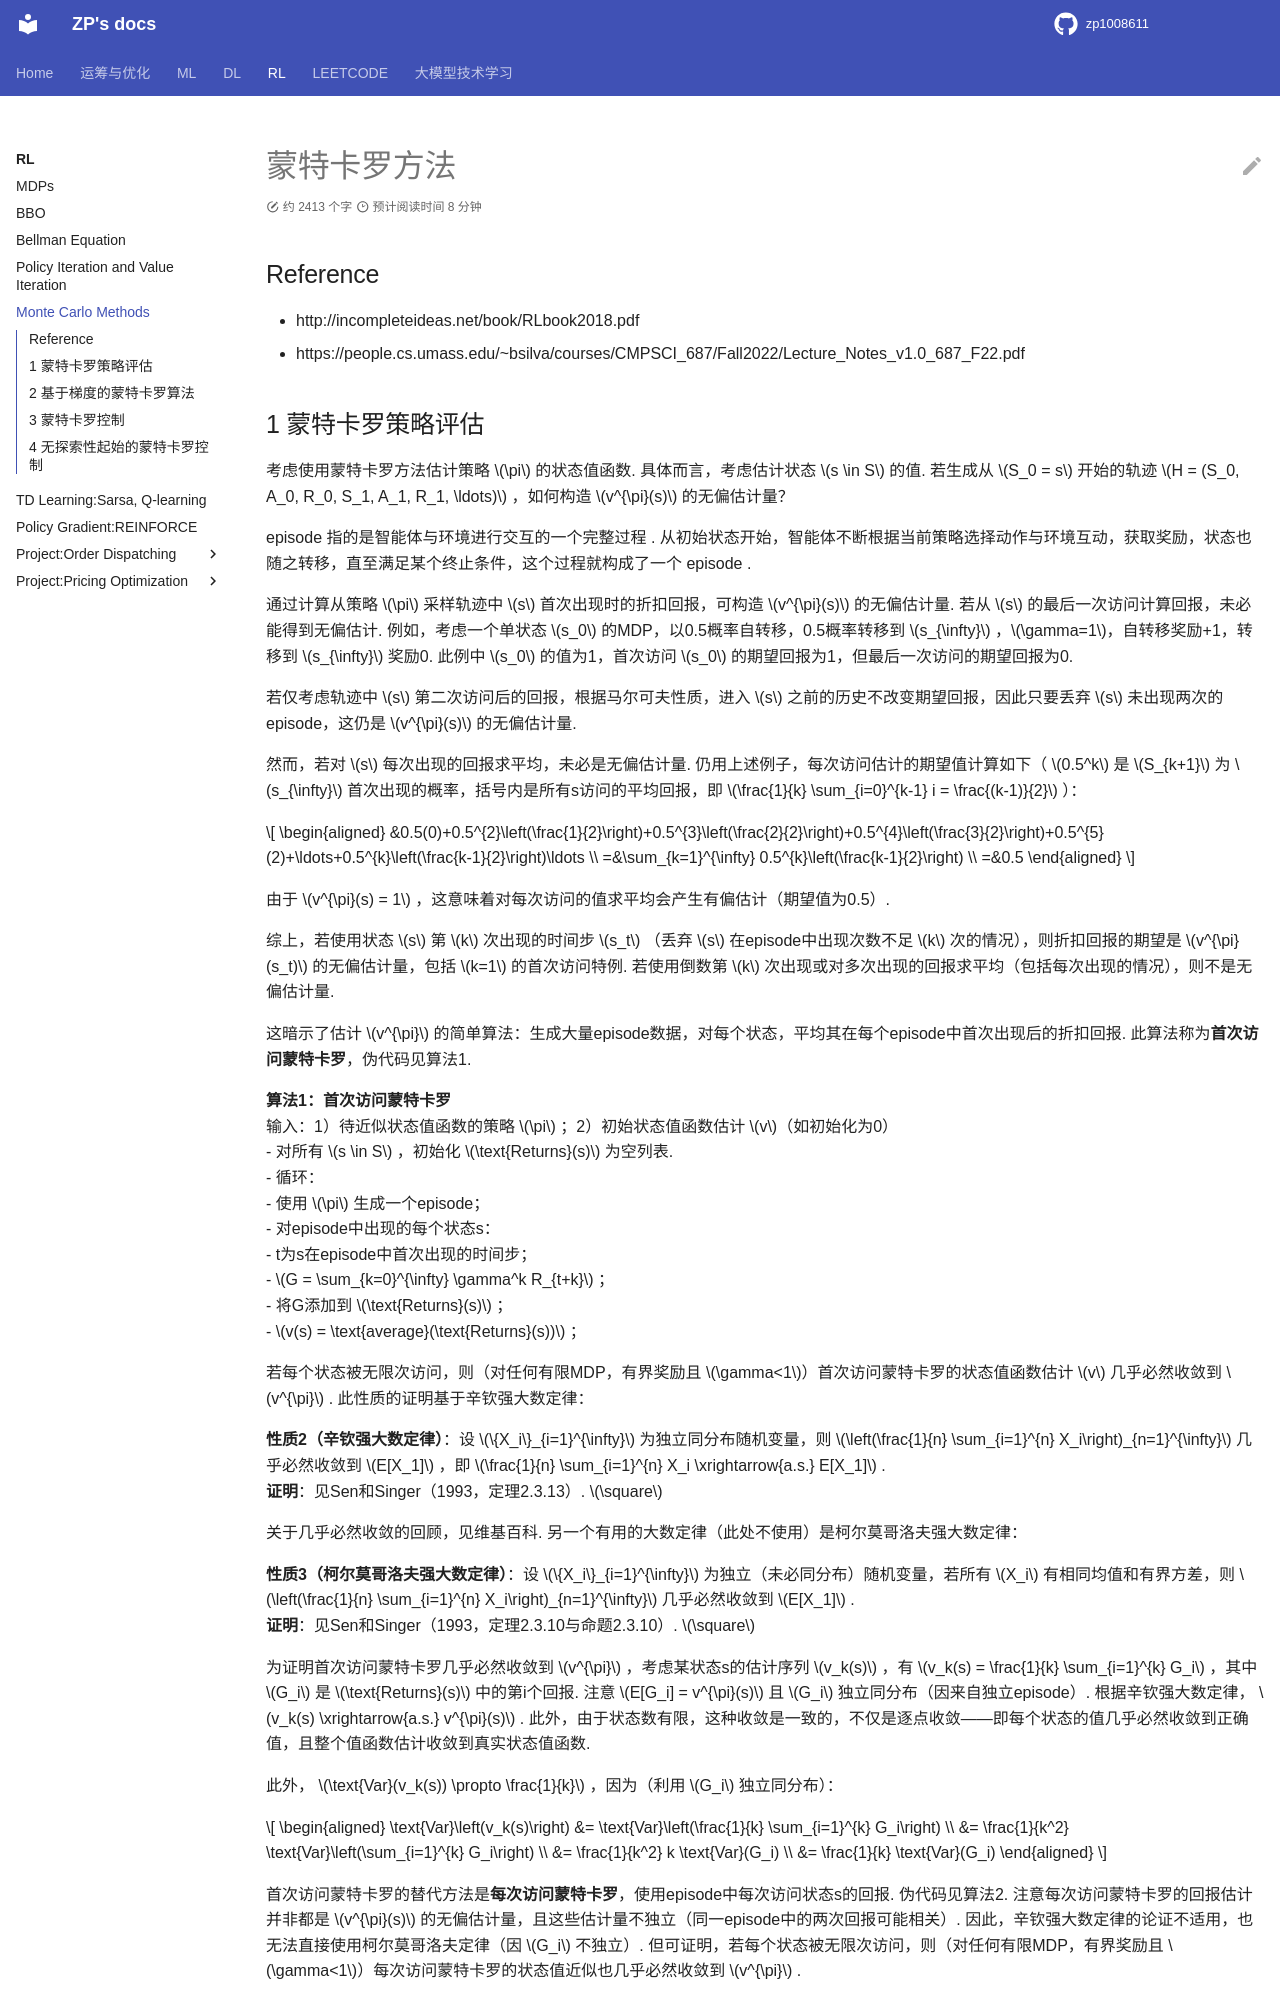

repository: zp1008611/zp1008611.github.io · page: RL/MCM/index.html · generator: mkdocs

# 蒙特卡罗方法

## Reference

- http://incompleteideas.net/book/RLbook2018.pdf
- https://people.cs.umass.edu/~bsilva/courses/CMPSCI_687/Fall2022/Lecture_Notes_v1.0_687_F22.pdf



## 1 蒙特卡罗策略评估

考虑使用蒙特卡罗方法估计策略 $\pi$ 的状态值函数. 具体而言，考虑估计状态 $s \in S$ 的值. 若生成从 $S_0 = s$ 开始的轨迹 $H = (S_0, A_0, R_0, S_1, A_1, R_1, \ldots)$ ，如何构造 $v^{\pi}(s)$ 的无偏估计量？

episode 指的是智能体与环境进行交互的一个完整过程 . 从初始状态开始，智能体不断根据当前策略选择动作与环境互动，获取奖励，状态也随之转移，直至满足某个终止条件，这个过程就构成了一个 episode .

通过计算从策略 $\pi$ 采样轨迹中 $s$ 首次出现时的折扣回报，可构造 $v^{\pi}(s)$ 的无偏估计量. 若从 $s$ 的最后一次访问计算回报，未必能得到无偏估计. 例如，考虑一个单状态 $s_0$ 的MDP，以0.5概率自转移，0.5概率转移到 $s_{\infty}$ ，$\gamma=1$，自转移奖励+1，转移到 $s_{\infty}$ 奖励0. 此例中 $s_0$ 的值为1，首次访问 $s_0$ 的期望回报为1，但最后一次访问的期望回报为0. 

若仅考虑轨迹中 $s$ 第二次访问后的回报，根据马尔可夫性质，进入 $s$ 之前的历史不改变期望回报，因此只要丢弃 $s$ 未出现两次的episode，这仍是 $v^{\pi}(s)$ 的无偏估计量. 

然而，若对 $s$ 每次出现的回报求平均，未必是无偏估计量. 仍用上述例子，每次访问估计的期望值计算如下（ $0.5^k$ 是 $S_{k+1}$ 为 $s_{\infty}$ 首次出现的概率，括号内是所有s访问的平均回报，即 $\frac{1}{k} \sum_{i=0}^{k-1} i = \frac{(k-1)}{2}$ ）：

$$
\begin{aligned}
&0.5(0)+0.5^{2}\left(\frac{1}{2}\right)+0.5^{3}\left(\frac{2}{2}\right)+0.5^{4}\left(\frac{3}{2}\right)+0.5^{5}(2)+\ldots+0.5^{k}\left(\frac{k-1}{2}\right)\ldots \\
=&\sum_{k=1}^{\infty} 0.5^{k}\left(\frac{k-1}{2}\right) \\
=&0.5 
\end{aligned}
$$

由于 $v^{\pi}(s) = 1$ ，这意味着对每次访问的值求平均会产生有偏估计（期望值为0.5）. 

综上，若使用状态 $s$ 第 $k$ 次出现的时间步 $s_t$ （丢弃 $s$ 在episode中出现次数不足 $k$ 次的情况），则折扣回报的期望是 $v^{\pi}(s_t)$ 的无偏估计量，包括 $k=1$ 的首次访问特例. 若使用倒数第 $k$ 次出现或对多次出现的回报求平均（包括每次出现的情况），则不是无偏估计量. 

这暗示了估计 $v^{\pi}$ 的简单算法：生成大量episode数据，对每个状态，平均其在每个episode中首次出现后的折扣回报. 此算法称为**首次访问蒙特卡罗**，伪代码见算法1. 

**算法1：首次访问蒙特卡罗**  
输入：1）待近似状态值函数的策略 $\pi$ ；2）初始状态值函数估计 $v$（如初始化为0）  
- 对所有 $s \in S$ ，初始化 $\text{Returns}(s)$ 为空列表.   
- 循环：  
   - 使用 $\pi$ 生成一个episode；  
   - 对episode中出现的每个状态s：  
      - t为s在episode中首次出现的时间步；  
      -  $G = \sum_{k=0}^{\infty} \gamma^k R_{t+k}$ ；  
      - 将G添加到 $\text{Returns}(s)$ ；  
      -  $v(s) = \text{average}(\text{Returns}(s))$ ；  

若每个状态被无限次访问，则（对任何有限MDP，有界奖励且 $\gamma<1$）首次访问蒙特卡罗的状态值函数估计 $v$ 几乎必然收敛到 $v^{\pi}$ . 此性质的证明基于辛钦强大数定律：

**性质2（辛钦强大数定律）**：设 $\{X_i\}_{i=1}^{\infty}$ 为独立同分布随机变量，则 $\left(\frac{1}{n} \sum_{i=1}^{n} X_i\right)_{n=1}^{\infty}$ 几乎必然收敛到 $E[X_1]$ ，即 $\frac{1}{n} \sum_{i=1}^{n} X_i \xrightarrow{a.s.} E[X_1]$ .   
**证明**：见Sen和Singer（1993，定理2.3.13）. $\square$

关于几乎必然收敛的回顾，见维基百科. 另一个有用的大数定律（此处不使用）是柯尔莫哥洛夫强大数定律：

**性质3（柯尔莫哥洛夫强大数定律）**：设 $\{X_i\}_{i=1}^{\infty}$ 为独立（未必同分布）随机变量，若所有 $X_i$ 有相同均值和有界方差，则 $\left(\frac{1}{n} \sum_{i=1}^{n} X_i\right)_{n=1}^{\infty}$ 几乎必然收敛到 $E[X_1]$ .   
**证明**：见Sen和Singer（1993，定理2.3.10与命题2.3.10）. $\square$ 

为证明首次访问蒙特卡罗几乎必然收敛到 $v^{\pi}$ ，考虑某状态s的估计序列 $v_k(s)$ ，有 $v_k(s) = \frac{1}{k} \sum_{i=1}^{k} G_i$ ，其中 $G_i$ 是 $\text{Returns}(s)$ 中的第i个回报. 注意 $E[G_i] = v^{\pi}(s)$ 且 $G_i$ 独立同分布（因来自独立episode）. 根据辛钦强大数定律， $v_k(s) \xrightarrow{a.s.} v^{\pi}(s)$ . 此外，由于状态数有限，这种收敛是一致的，不仅是逐点收敛——即每个状态的值几乎必然收敛到正确值，且整个值函数估计收敛到真实状态值函数. 

此外， $\text{Var}(v_k(s)) \propto \frac{1}{k}$ ，因为（利用 $G_i$ 独立同分布）：

$$
\begin{aligned}
\text{Var}\left(v_k(s)\right) &= \text{Var}\left(\frac{1}{k} \sum_{i=1}^{k} G_i\right)  \\
&= \frac{1}{k^2} \text{Var}\left(\sum_{i=1}^{k} G_i\right)  \\
&= \frac{1}{k^2} k \text{Var}(G_i)  \\
&= \frac{1}{k} \text{Var}(G_i) 
\end{aligned}
$$

首次访问蒙特卡罗的替代方法是**每次访问蒙特卡罗**，使用episode中每次访问状态s的回报. 伪代码见算法2. 注意每次访问蒙特卡罗的回报估计并非都是 $v^{\pi}(s)$ 的无偏估计量，且这些估计量不独立（同一episode中的两次回报可能相关）. 因此，辛钦强大数定律的论证不适用，也无法直接使用柯尔莫哥洛夫定律（因 $G_i$ 不独立）. 但可证明，若每个状态被无限次访问，则（对任何有限MDP，有界奖励且 $\gamma<1$）每次访问蒙特卡罗的状态值近似也几乎必然收敛到 $v^{\pi}$ . 

**算法2：每次访问蒙特卡罗**  
输入：  
1）待近似状态值函数的策略 $\pi$ ；2）初始状态值函数估计v（如初始化为0）  
- 对所有 $s \in S$ ，初始化 $\text{Returns}(s)$ 为空列表.   
- 循环：  
   - 使用 $\pi$ 生成一个episode；  
   - 对episode中出现的每个状态$s$及每次出现时间$t$：  
      -  $G = \sum_{k=0}^{\infty} \gamma^k R_{t+k}$ ；  
      - 将 $G$ 添加到 $\text{Returns}(s)$ ；  
      -  $v(s) = \text{average}(\text{Returns}(s))$ ；
